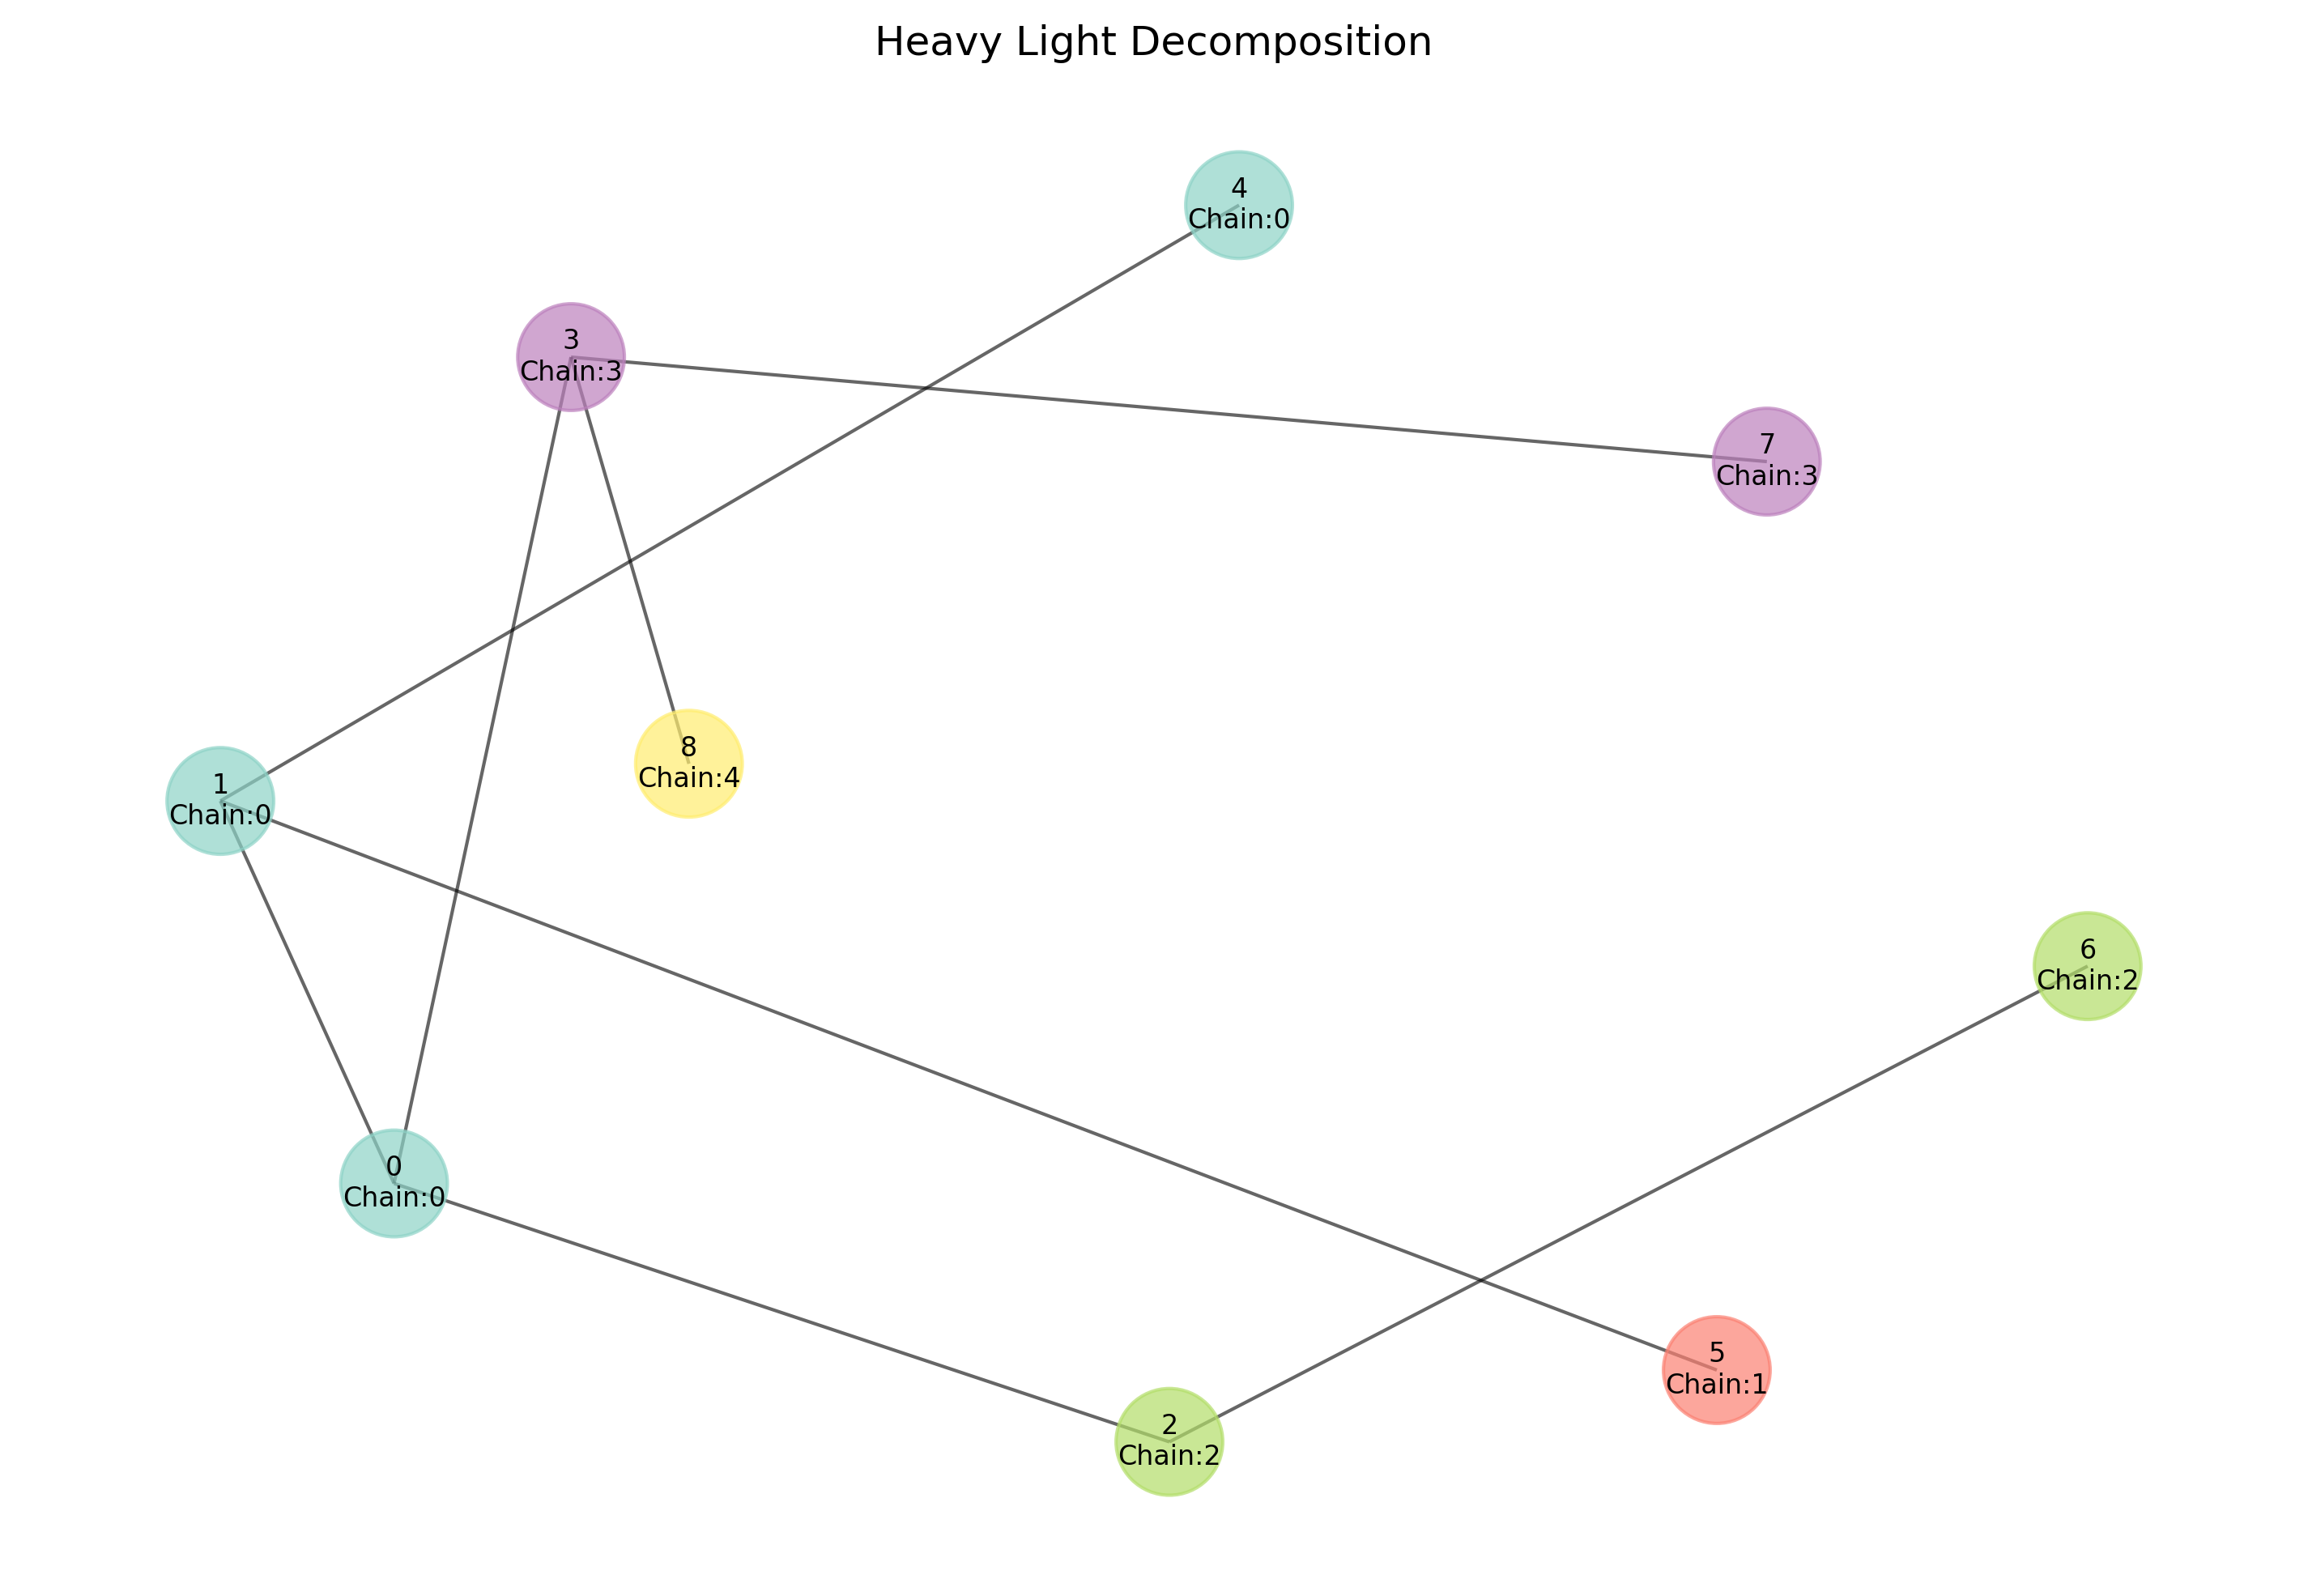

Python code for this plot:
import time
import numpy as np
from typing import Dict, List, Set, Tuple, Optional
import matplotlib.pyplot as plt
import networkx as nx

class SegmentTree:
    """Segment Tree for range queries and updates."""
    
    def __init__(self, size: int, default_value: int = 0):
        self.size = size
        self.default_value = default_value
        self.tree = [default_value] * (4 * size)
        self.lazy = [0] * (4 * size)
    
    def _push(self, node: int, start: int, end: int) -> None:
        """Push lazy updates down."""
        if self.lazy[node] != 0:
            self.tree[node] += self.lazy[node] * (end - start + 1)
            if start != end:
                self.lazy[2 * node] += self.lazy[node]
                self.lazy[2 * node + 1] += self.lazy[node]
            self.lazy[node] = 0
    
    def _update_range(self, node: int, start: int, end: int, 
                     l: int, r: int, value: int) -> None:
        """Update range [l, r] with value."""
        self._push(node, start, end)
        
        if start > end or start > r or end < l:
            return
        
        if start >= l and end <= r:
            self.lazy[node] += value
            self._push(node, start, end)
            return
        
        mid = (start + end) // 2
        self._update_range(2 * node, start, mid, l, r, value)
        self._update_range(2 * node + 1, mid + 1, end, l, r, value)
        self.tree[node] = self.tree[2 * node] + self.tree[2 * node + 1]
    
    def _query_range(self, node: int, start: int, end: int, 
                    l: int, r: int) -> int:
        """Query range [l, r]."""
        self._push(node, start, end)
        
        if start > end or start > r or end < l:
            return 0
        
        if start >= l and end <= r:
            return self.tree[node]
        
        mid = (start + end) // 2
        left = self._query_range(2 * node, start, mid, l, r)
        right = self._query_range(2 * node + 1, mid + 1, end, l, r)
        return left + right
    
    def update_range(self, l: int, r: int, value: int) -> None:
        """Update range [l, r] with value."""
        self._update_range(1, 0, self.size - 1, l, r, value)
    
    def query_range(self, l: int, r: int) -> int:
        """Query range [l, r]."""
        return self._query_range(1, 0, self.size - 1, l, r)
    
    def update_point(self, index: int, value: int) -> None:
        """Update point at index."""
        self.update_range(index, index, value)
    
    def query_point(self, index: int) -> int:
        """Query point at index."""
        return self.query_range(index, index)

class HLD:
    """Heavy Light Decomposition implementation."""
    
    def __init__(self, tree: Dict[int, List[int]], root: int = 0):
        self.tree = tree
        self.root = root
        self.n = len(tree)
        
        # DFS arrays
        self.parent = [-1] * self.n
        self.depth = [0] * self.n
        self.size = [1] * self.n
        self.heavy = [-1] * self.n
        
        # HLD arrays
        self.chain_head = [0] * self.n
        self.chain_id = [0] * self.n
        self.pos_in_chain = [0] * self.n
        self.chain_size = [0] * self.n
        
        # Values
        self.values = [0] * self.n
        
        # Build HLD
        self._dfs_size(self.root)
        self._dfs_decompose(self.root, self.root)
        self._build_segment_trees()
    
    def _dfs_size(self, u: int) -> int:
        """DFS to compute subtree sizes and find heavy children."""
        max_child_size = 0
        heavy_child = -1
        
        for v in self.tree[u]:
            if v != self.parent[u]:
                self.parent[v] = u
                self.depth[v] = self.depth[u] + 1
                child_size = self._dfs_size(v)
                self.size[u] += child_size
                
                if child_size > max_child_size:
                    max_child_size = child_size
                    heavy_child = v
        
        self.heavy[u] = heavy_child
        return self.size[u]
    
    def _dfs_decompose(self, u: int, head: int) -> None:
        """DFS to decompose tree into heavy paths."""
        self.chain_head[u] = head
        
        if not hasattr(self, 'chains'):
            self.chains = []
        
        if u == head:
            self.chains.append([])
            self.chain_id[u] = len(self.chains) - 1
        else:
            self.chain_id[u] = self.chain_id[head]
        
        self.pos_in_chain[u] = self.chain_size[head]
        self.chain_size[head] += 1
        
        self.chains[self.chain_id[u]].append(u)
        
        # Process heavy child first
        if self.heavy[u] != -1:
            self._dfs_decompose(self.heavy[u], head)
        
        # Process light children
        for v in self.tree[u]:
            if v != self.parent[u] and v != self.heavy[u]:
                self._dfs_decompose(v, v)
    
    def _build_segment_trees(self) -> None:
        """Build segment trees for each heavy path."""
        self.segment_trees = []
        for chain in self.chains:
            if chain:
                st = SegmentTree(len(chain))
                self.segment_trees.append(st)
    
    def _get_lca(self, u: int, v: int) -> int:
        """Find Lowest Common Ancestor of u and v."""
        while self.chain_head[u] != self.chain_head[v]:
            if self.depth[self.chain_head[u]] < self.depth[self.chain_head[v]]:
                u, v = v, u
            u = self.parent[self.chain_head[u]]
        
        return u if self.depth[u] < self.depth[v] else v
    
    def _query_chain(self, u: int, v: int) -> int:
        """Query the chain from u to v (u is ancestor of v)."""
        if u == v:
            return self.values[u]
        
        chain_id = self.chain_id[u]
        st = self.segment_trees[chain_id]
        
        # Get positions in chain
        pos_u = self.pos_in_chain[u]
        pos_v = self.pos_in_chain[v]
        
        return st.query_range(pos_v, pos_u)
    
    def _update_chain(self, u: int, v: int, value: int) -> None:
        """Update the chain from u to v (u is ancestor of v)."""
        if u == v:
            self.values[u] += value
            return
        
        chain_id = self.chain_id[u]
        st = self.segment_trees[chain_id]
        
        # Get positions in chain
        pos_u = self.pos_in_chain[u]
        pos_v = self.pos_in_chain[v]
        
        st.update_range(pos_v, pos_u, value)
    
    def path_query(self, u: int, v: int, operation: str = 'sum') -> int:
        """Query the path from u to v."""
        lca = self._get_lca(u, v)
        
        # Query from u to LCA
        result_u = 0
        while u != lca:
            if self.chain_head[u] == self.chain_head[lca]:
                result_u += self._query_chain(lca, u)
                break
            else:
                result_u += self._query_chain(self.chain_head[u], u)
                u = self.parent[self.chain_head[u]]
        
        # Query from v to LCA
        result_v = 0
        while v != lca:
            if self.chain_head[v] == self.chain_head[lca]:
                result_v += self._query_chain(lca, v)
                break
            else:
                result_v += self._query_chain(self.chain_head[v], v)
                v = self.parent[self.chain_head[v]]
        
        # Combine results
        if operation == 'sum':
            return result_u + result_v + self.values[lca]
        elif operation == 'max':
            return max(result_u, result_v, self.values[lca])
        elif operation == 'min':
            return min(result_u, result_v, self.values[lca])
        else:
            return result_u + result_v + self.values[lca]
    
    def path_update(self, u: int, v: int, value: int) -> None:
        """Update all nodes on the path from u to v."""
        lca = self._get_lca(u, v)
        
        # Update from u to LCA
        while u != lca:
            if self.chain_head[u] == self.chain_head[lca]:
                self._update_chain(lca, u, value)
                break
            else:
                self._update_chain(self.chain_head[u], u, value)
                u = self.parent[self.chain_head[u]]
        
        # Update from v to LCA
        while v != lca:
            if self.chain_head[v] == self.chain_head[lca]:
                self._update_chain(lca, v, value)
                break
            else:
                self._update_chain(self.chain_head[v], v, value)
                v = self.parent[self.chain_head[v]]
        
        # Update LCA
        self.values[lca] += value
    
    def subtree_query(self, node: int, operation: str = 'sum') -> int:
        """Query the subtree rooted at node."""
        # For simplicity, we'll use a different approach
        # In practice, you might want to maintain subtree sizes
        result = self.values[node]
        
        def dfs_subtree(u: int) -> int:
            total = self.values[u]
            for v in self.tree[u]:
                if v != self.parent[u]:
                    total += dfs_subtree(v)
            return total
        
        return dfs_subtree(node)
    
    def point_update(self, node: int, value: int) -> None:
        """Update a single node."""
        self.values[node] = value
    
    def get_heavy_paths(self) -> List[List[int]]:
        """Get all heavy paths."""
        return self.chains

def build_hld(tree: Dict[int, List[int]], root: int = 0) -> HLD:
    """Build Heavy Light Decomposition for the given tree."""
    return HLD(tree, root)

def analyze_performance(tree: Dict[int, List[int]]) -> Dict:
    """Analyze performance of HLD operations."""
    start_time = time.time()
    hld = build_hld(tree)
    construction_time = time.time() - start_time
    
    # Test path queries
    queries = [(0, 1), (1, 2), (0, 2)]
    query_times = []
    
    for u, v in queries:
        if u < len(tree) and v < len(tree):
            start_time = time.time()
            hld.path_query(u, v)
            query_times.append(time.time() - start_time)
    
    # Test path updates
    updates = [(0, 1, 5), (1, 2, 3)]
    update_times = []
    
    for u, v, val in updates:
        if u < len(tree) and v < len(tree):
            start_time = time.time()
            hld.path_update(u, v, val)
            update_times.append(time.time() - start_time)
    
    return {
        "tree_size": len(tree),
        "heavy_paths": len(hld.chains),
        "construction_time": construction_time,
        "query_times": query_times,
        "update_times": update_times,
        "max_chain_length": max(len(chain) for chain in hld.chains) if hld.chains else 0
    }

def generate_test_cases() -> List[Dict[int, List[int]]]:
    """Generate test cases for HLD."""
    return [
        # Simple tree
        {0: [1, 2], 1: [3, 4], 2: [5], 3: [], 4: [], 5: []},
        
        # Chain
        {0: [1], 1: [2], 2: [3], 3: [4], 4: []},
        
        # Star
        {0: [1, 2, 3, 4], 1: [], 2: [], 3: [], 4: []},
        
        # Balanced binary tree
        {0: [1, 2], 1: [3, 4], 2: [5, 6], 3: [], 4: [], 5: [], 6: []},
        
        # Complex tree
        {0: [1, 2, 3], 1: [4, 5], 2: [6], 3: [7, 8], 4: [], 5: [], 6: [], 7: [], 8: []}
    ]

def visualize_hld(hld: HLD, show_plot: bool = True) -> None:
    """Visualize the Heavy Light Decomposition."""
    G = nx.Graph()
    
    # Add nodes
    for i in range(hld.n):
        G.add_node(i)
    
    # Add edges
    for u in hld.tree:
        for v in hld.tree[u]:
            G.add_edge(u, v)
    
    # Create visualization
    plt.figure(figsize=(12, 8))
    pos = nx.spring_layout(G, k=2, iterations=50)
    
    # Color nodes by chain
    node_colors = [hld.chain_id[i] for i in range(hld.n)]
    
    # Draw nodes
    nx.draw_networkx_nodes(G, pos, node_color=node_colors, 
                          node_size=1000, alpha=0.7, cmap=plt.cm.Set3)
    
    # Draw edges
    nx.draw_networkx_edges(G, pos, alpha=0.6)
    
    # Draw labels
    labels = {i: f"{i}\nChain:{hld.chain_id[i]}" for i in range(hld.n)}
    nx.draw_networkx_labels(G, pos, labels, font_size=8)
    
    plt.title("Heavy Light Decomposition")
    plt.axis('off')
    
    if show_plot:
        plt.show()
    else:
        plt.savefig('heavy_light_decomposition.png', dpi=300, bbox_inches='tight')
        plt.close()

def visualize_path_query(hld: HLD, u: int, v: int, show_plot: bool = True) -> None:
    """Visualize a path query."""
    G = nx.Graph()
    
    # Add nodes
    for i in range(hld.n):
        G.add_node(i)
    
    # Add edges
    for u_node in hld.tree:
        for v_node in hld.tree[u_node]:
            G.add_edge(u_node, v_node)
    
    # Find path
    lca = hld._get_lca(u, v)
    path_nodes = set()
    
    # Add nodes from u to LCA
    current = u
    while current != lca:
        path_nodes.add(current)
        current = hld.parent[current]
    path_nodes.add(lca)
    
    # Add nodes from v to LCA
    current = v
    while current != lca:
        path_nodes.add(current)
        current = hld.parent[current]
    
    # Create visualization
    plt.figure(figsize=(10, 6))
    pos = nx.spring_layout(G, k=2, iterations=30)
    
    # Color nodes
    node_colors = ['red' if i in path_nodes else 'lightblue' for i in range(hld.n)]
    
    # Draw nodes
    nx.draw_networkx_nodes(G, pos, node_color=node_colors, 
                          node_size=1000, alpha=0.8)
    
    # Draw edges
    nx.draw_networkx_edges(G, pos, alpha=0.5)
    
    # Draw labels
    nx.draw_networkx_labels(G, pos, font_size=8)
    
    plt.title(f"Path Query: {u} to {v}")
    plt.axis('off')
    
    if show_plot:
        plt.show()
    else:
        plt.savefig(f'path_query_{u}_{v}.png', dpi=300, bbox_inches='tight')
        plt.close()

def main():
    """Main function to demonstrate Heavy Light Decomposition."""
    print("=== Heavy Light Decomposition Implementation ===\n")
    
    # Test cases
    test_cases = generate_test_cases()
    
    for i, tree in enumerate(test_cases):
        print(f"Test Case {i+1}: Tree with {len(tree)} nodes")
        print("-" * 50)
        
        # Build HLD
        start_time = time.time()
        hld = build_hld(tree)
        construction_time = time.time() - start_time
        
        print(f"Tree size: {len(tree)}")
        print(f"Heavy paths: {len(hld.chains)}")
        print(f"Construction time: {construction_time:.6f}s")
        
        # Test path queries
        if len(tree) >= 2:
            result = hld.path_query(0, 1)
            print(f"Path query (0->1): {result}")
        
        # Test path updates
        if len(tree) >= 2:
            hld.path_update(0, 1, 5)
            result = hld.path_query(0, 1)
            print(f"After update (0->1): {result}")
        
        print()
    
    # Performance analysis
    print("=== Performance Analysis ===")
    performance_data = []
    
    for tree in test_cases:
        perf = analyze_performance(tree)
        performance_data.append(perf)
        print(f"Tree size {perf['tree_size']}: "
              f"{perf['heavy_paths']} heavy paths, "
              f"{perf['construction_time']:.6f}s construction")
    
    # Visualization for a complex case
    print("\n=== Visualization ===")
    complex_tree = {0: [1, 2, 3], 1: [4, 5], 2: [6], 3: [7, 8], 
                   4: [], 5: [], 6: [], 7: [], 8: []}
    hld = build_hld(complex_tree)
    
    print("HLD structure visualization:")
    visualize_hld(hld, show_plot=False)
    
    print("Path query visualization:")
    visualize_path_query(hld, 4, 7, show_plot=False)
    
    # Advanced features demonstration
    print("\n=== Advanced Features ===")
    
    # Heavy paths
    heavy_paths = hld.get_heavy_paths()
    print(f"Heavy paths: {heavy_paths}")
    
    # Subtree query
    subtree_sum = hld.subtree_query(1)
    print(f"Subtree sum at node 1: {subtree_sum}")
    
    # Point update
    hld.point_update(2, 10)
    point_value = hld.values[2]
    print(f"Point update at node 2: {point_value}")
    
    print("\n=== Summary ===")
    print("Heavy Light Decomposition implementation completed successfully!")
    print("Features implemented:")
    print("- Linear time construction")
    print("- Path queries and updates")
    print("- Subtree queries")
    print("- Point updates")
    print("- Visualization capabilities")
    print("- Performance analysis")

if __name__ == "__main__":
    main() 